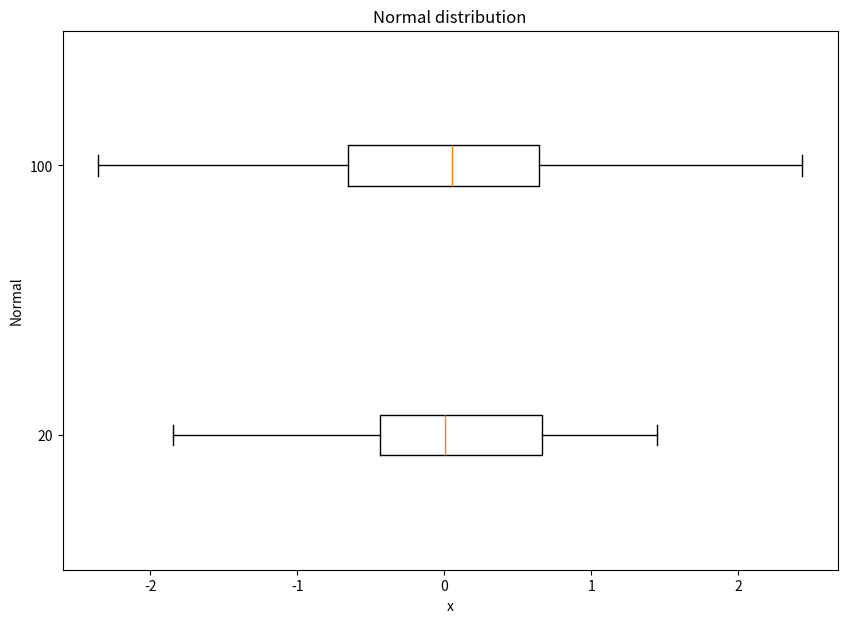
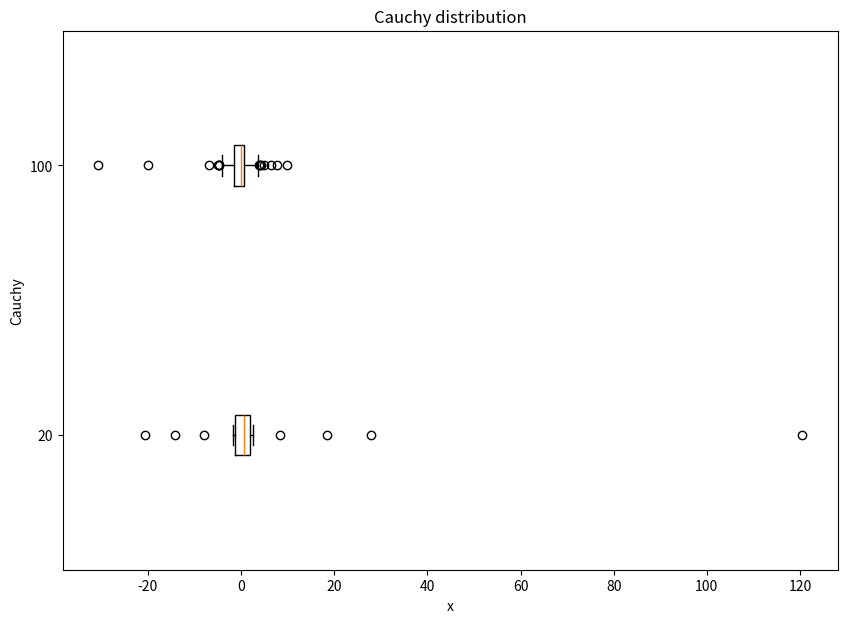
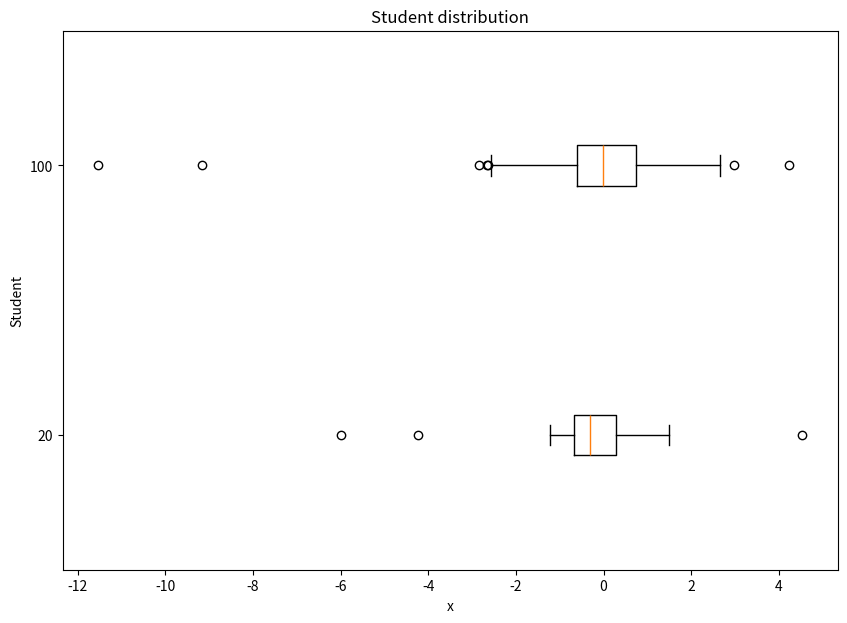
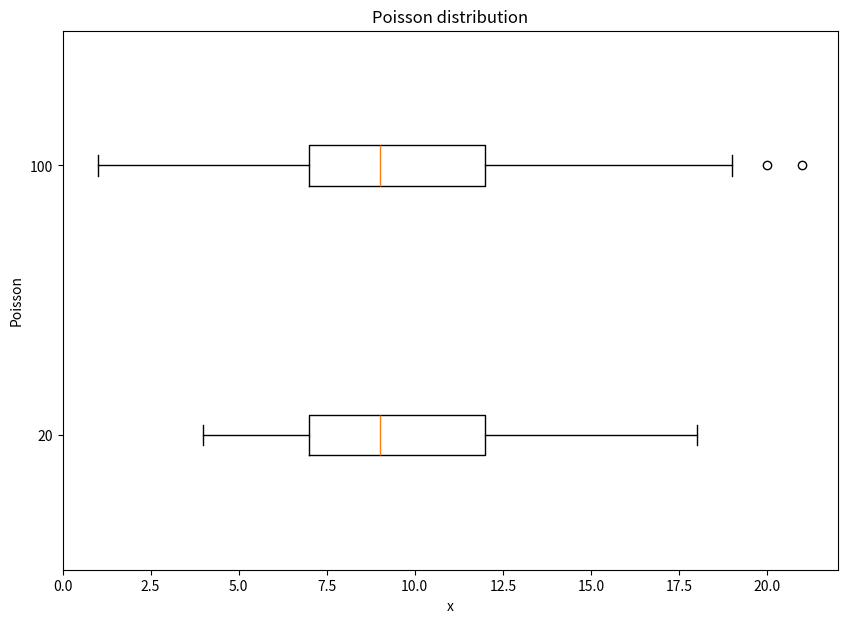
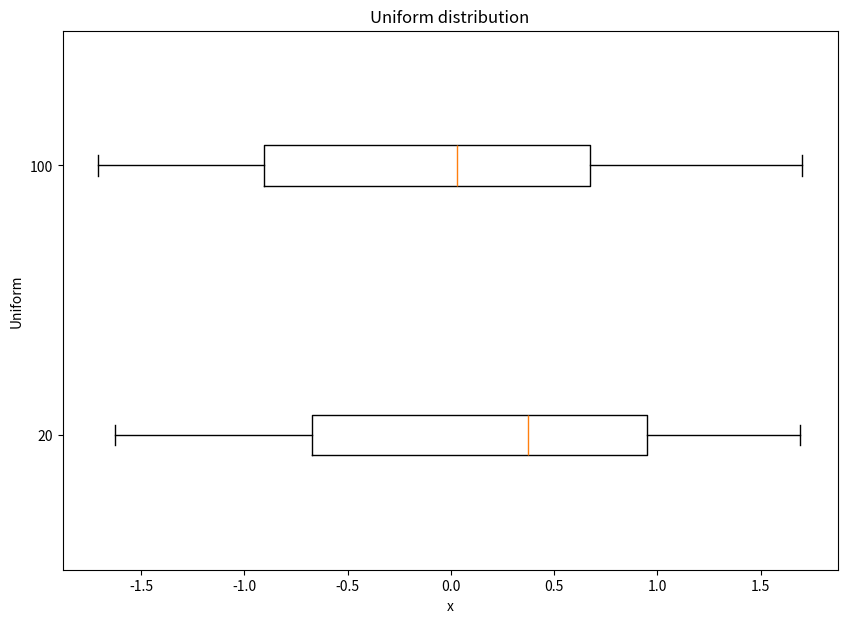

Here is the Python script that generated these plots, in order:
import matplotlib.pyplot as plt
import scipy.stats as sps
import math


class Boxplot:
    def __init__(self, type_distribution: str, n: list, param: dict):
        self.type_distribution = type_distribution
        self.n = n
        self.param = param

    def Generate_sampling(self, n: int):
        match self.type_distribution:
            case "Normal":
                return sps.norm.rvs(size=n)
            case "Cauchy":
                return sps.cauchy.rvs(loc=self.param["loc"], scale=self.param["scale"], size=n)
            case "Poisson":
                return sps.poisson.rvs(mu=self.param["mu"], size=n)
            case "Student":
                return sps.t.rvs(df=self.param["df"], size=n)
            case "Uniform":
                return sps.uniform.rvs(loc=self.param["loc"], scale=self.param["scale"], size=n)

    def create_boxplot(self):
        data = []
        for n_ in self.n:
            data.append(self.Generate_sampling(n_))

        fig = plt.figure(figsize=(10, 7))
        ax = fig.add_subplot(111)

        # Creating axes instance
        ax.boxplot(data, vert=False)
        ax.set_yticklabels(self.n)

        # Adding title
        plt.title(self.type_distribution + " distribution")

        # Removing top axes and right axes
        # ticks
        ax.get_xaxis().tick_bottom()
        ax.get_yaxis().tick_left()
        plt.xlabel('x')
        plt.ylabel(self.type_distribution)
        # show plot
        plt.show()


if __name__ == "__main__":
    list_n = [20, 100]

    param_cauchy = {"loc": 0,
                    "scale": 1}

    param_student = {"df": 3}

    param_poisson = {"mu": 10}

    param_uniform = {"loc": -math.sqrt(3),
                     "scale": 2 * math.sqrt(3)}

    # normal distribution
    normal_dist = Boxplot("Normal", list_n, {})
    normal_dist.create_boxplot()

    # cauchy distribution
    cauchy_dist = Boxplot("Cauchy", list_n, param_cauchy)
    cauchy_dist.create_boxplot()

    # student distribution
    student_dist = Boxplot("Student", list_n, param_student)
    student_dist.create_boxplot()

    # poisson distribution
    poisson_dist = Boxplot("Poisson", list_n, param_poisson)
    poisson_dist.create_boxplot()

    # uniform distribution
    uniform_dist = Boxplot("Uniform", list_n, param_uniform)
    uniform_dist.create_boxplot()
